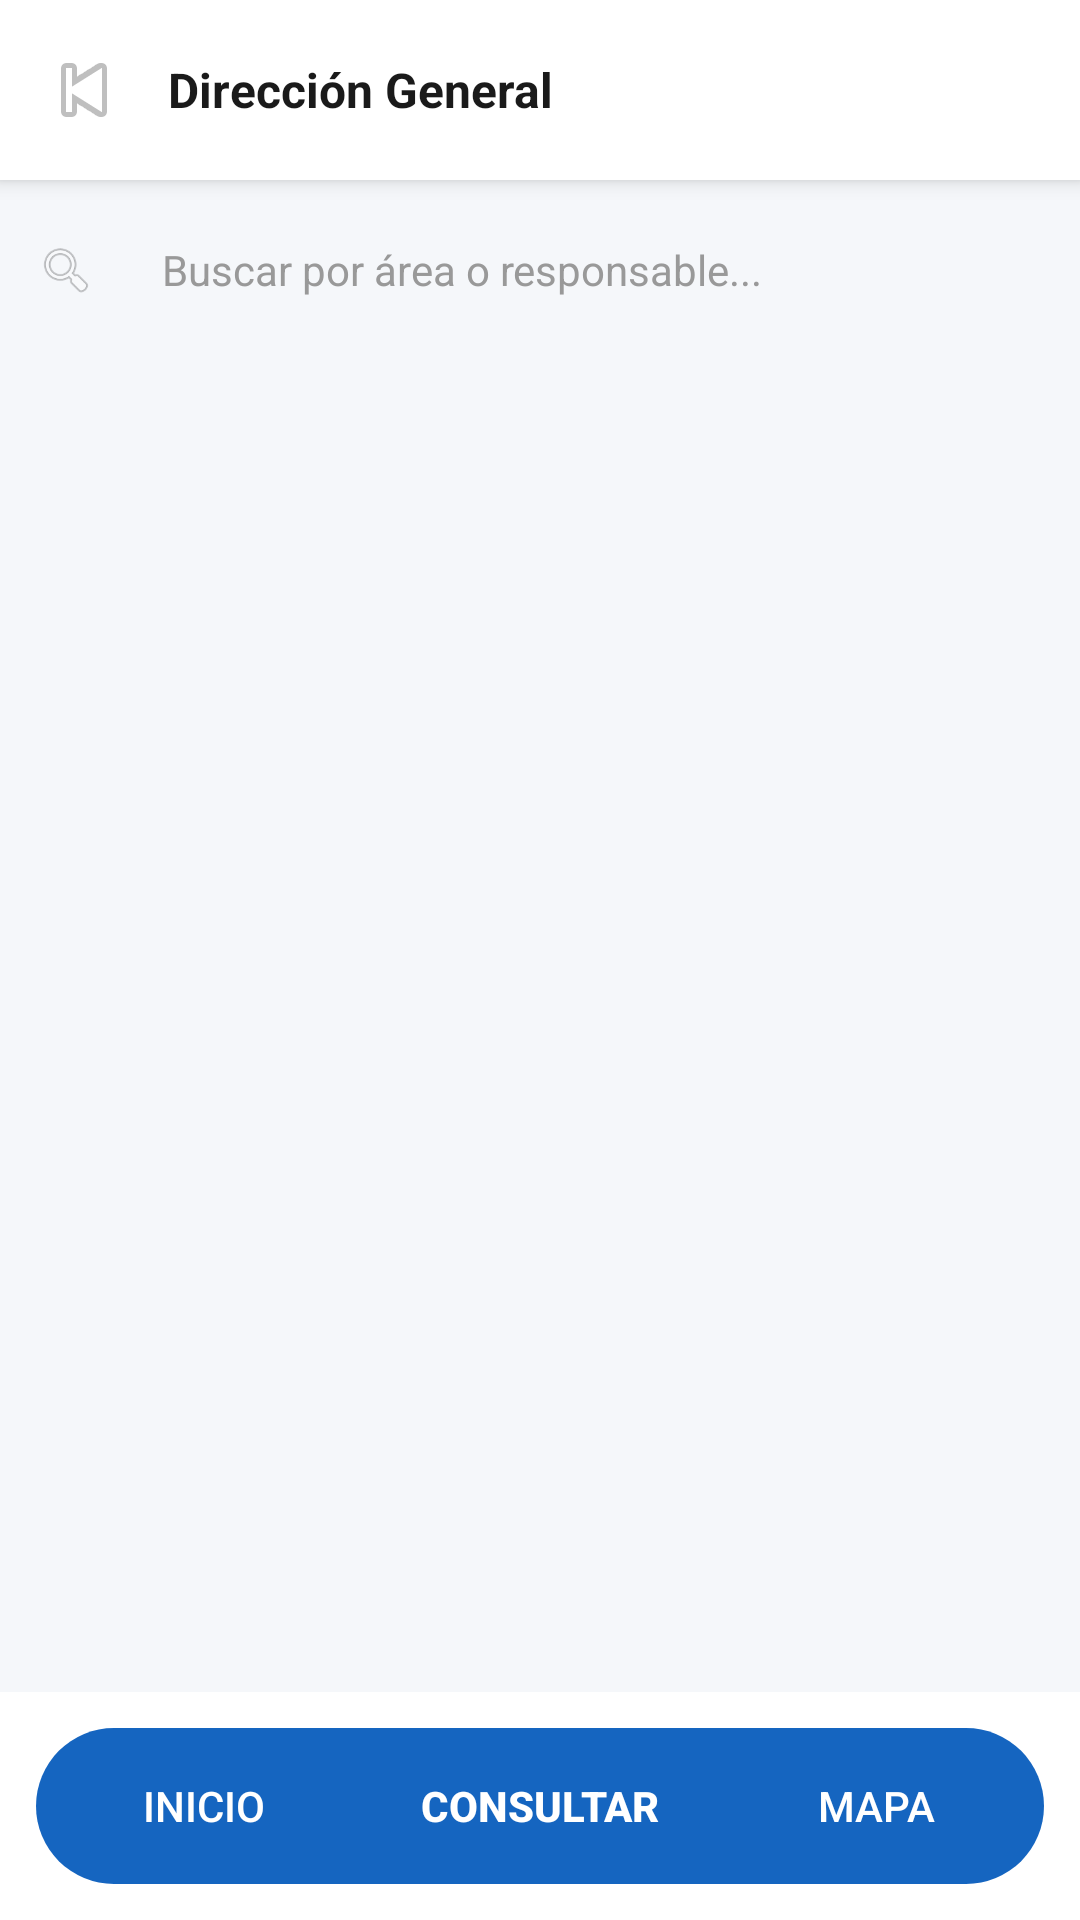

Produce the Android XML layout that renders to this screen, including the resource entries it uses.
<!-- AndroidManifest.xml: activity theme Theme.ESCOMAPPCELULAR.Light -->
<!-- res/layout/activity_areas_lista.xml -->
<?xml version="1.0" encoding="utf-8"?>
<androidx.constraintlayout.widget.ConstraintLayout
    xmlns:android="http://schemas.android.com/apk/res/android"
    xmlns:app="http://schemas.android.com/apk/res-auto"
    android:layout_width="match_parent"
    android:layout_height="match_parent"
    android:background="#F5F7FA">

    
    <LinearLayout
        android:id="@+id/header"
        android:layout_width="0dp"
        android:layout_height="60dp"
        android:orientation="horizontal"
        android:gravity="center_vertical"
        android:paddingStart="8dp"
        android:paddingEnd="16dp"
        android:background="#FFFFFF"
        android:elevation="4dp"
        app:layout_constraintTop_toTopOf="parent"
        app:layout_constraintStart_toStartOf="parent"
        app:layout_constraintEnd_toEndOf="parent">

        <ImageButton
            android:id="@+id/btnBack"
            android:layout_width="40dp"
            android:layout_height="40dp"
            android:src="@android:drawable/ic_media_previous"
            android:background="?attr/selectableItemBackgroundBorderless"/>

        <TextView
            android:layout_width="0dp"
            android:layout_height="wrap_content"
            android:layout_weight="1"
            android:text="Dirección General"
            android:textStyle="bold"
            android:textSize="16sp"
            android:textColor="#1A1A1A"
            android:layout_marginStart="8dp"/>
    </LinearLayout>

    
    <LinearLayout
        android:id="@+id/searchBar"
        android:layout_width="0dp"
        android:layout_height="wrap_content"
        android:orientation="horizontal"
        android:gravity="center_vertical"
        android:paddingStart="12dp"
        android:paddingEnd="12dp"
        android:paddingTop="8dp"
        android:paddingBottom="8dp"
        android:background="#F5F7FA"
        app:layout_constraintTop_toBottomOf="@id/header"
        app:layout_constraintStart_toStartOf="parent"
        app:layout_constraintEnd_toEndOf="parent">

        <ImageView
            android:layout_width="20dp"
            android:layout_height="20dp"
            android:src="@android:drawable/ic_menu_search"
            android:layout_marginEnd="8dp"
            android:alpha="0.5"/>

        <EditText
            android:id="@+id/etBuscar"
            android:layout_width="0dp"
            android:layout_height="44dp"
            android:layout_weight="1"
            android:hint="Buscar por área o responsable..."
            android:textSize="14sp"
            android:textColor="#1A1A1A"
            android:textColorHint="#999999"
            android:background="@drawable/bg_search_bar"
            android:paddingStart="14dp"
            android:paddingEnd="14dp"
            android:inputType="text"
            android:imeOptions="actionSearch"
            android:singleLine="true"/>

        <ImageButton
            android:id="@+id/btnLimpiar"
            android:layout_width="36dp"
            android:layout_height="36dp"
            android:src="@android:drawable/ic_menu_close_clear_cancel"
            android:background="?attr/selectableItemBackgroundBorderless"
            android:layout_marginStart="4dp"
            android:visibility="gone"
            android:contentDescription="Limpiar búsqueda"/>
    </LinearLayout>

    
    <TextView
        android:id="@+id/tvResultados"
        android:layout_width="0dp"
        android:layout_height="wrap_content"
        android:paddingStart="16dp"
        android:paddingEnd="16dp"
        android:paddingTop="4dp"
        android:paddingBottom="4dp"
        android:textSize="12sp"
        android:textColor="#888888"
        android:visibility="gone"
        app:layout_constraintTop_toBottomOf="@id/searchBar"
        app:layout_constraintStart_toStartOf="parent"
        app:layout_constraintEnd_toEndOf="parent"/>

    
    <androidx.recyclerview.widget.RecyclerView
        android:id="@+id/recyclerAreas"
        android:layout_width="0dp"
        android:layout_height="0dp"
        app:layout_constraintTop_toBottomOf="@id/tvResultados"
        app:layout_constraintBottom_toTopOf="@id/bottomNavContainer"
        app:layout_constraintStart_toStartOf="parent"
        app:layout_constraintEnd_toEndOf="parent"/>

    
    <FrameLayout
        android:id="@+id/bottomNavContainer"
        android:layout_width="0dp"
        android:layout_height="wrap_content"
        android:padding="12dp"
        android:background="#FFFFFF"
        app:layout_constraintBottom_toBottomOf="parent"
        app:layout_constraintStart_toStartOf="parent"
        app:layout_constraintEnd_toEndOf="parent">

        <LinearLayout
            android:layout_width="match_parent"
            android:layout_height="52dp"
            android:orientation="horizontal"
            android:background="@drawable/bottom_nav_pill">

            <Button
                android:id="@+id/btnInicio"
                android:layout_width="0dp"
                android:layout_height="match_parent"
                android:layout_weight="1"
                android:text="Inicio"
                android:textColor="#FFFFFF"
                android:background="@android:color/transparent"/>

            <Button
                android:id="@+id/btnConsultar"
                android:layout_width="0dp"
                android:layout_height="match_parent"
                android:layout_weight="1"
                android:text="Consultar"
                android:textColor="#FFFFFF"
                android:textStyle="bold"
                android:background="@android:color/transparent"/>

            <Button
                android:id="@+id/btnMapa"
                android:layout_width="0dp"
                android:layout_height="match_parent"
                android:layout_weight="1"
                android:text="Mapa"
                android:textColor="#FFFFFF"
                android:background="@android:color/transparent"/>
        </LinearLayout>
    </FrameLayout>

</androidx.constraintlayout.widget.ConstraintLayout>
<!-- resources referenced by this layout -->
<resources>
  <!-- drawable bottom_nav_pill (drawable) -->
  <?xml version="1.0" encoding="utf-8"?>
  <shape xmlns:android="http://schemas.android.com/apk/res/android"
      android:shape="rectangle">
      <solid android:color="#1565C0"/>
      <corners android:radius="30dp"/>
  </shape>
  <style name="Theme.ESCOMAPPCELULAR.Light" parent="Theme.Material3.Light.NoActionBar">
          <item name="colorPrimary">@color/purple_500</item>
          <item name="colorPrimaryVariant">@color/purple_700</item>
          <item name="colorOnPrimary">@android:color/white</item>
      </style>
  <!-- not gathered from this repository: default colours our renderer supplied (Android Studio template values) -->
  <color name="purple_500">#FF6200EE</color>
  <color name="purple_700">#FF3700B3</color>
</resources>
